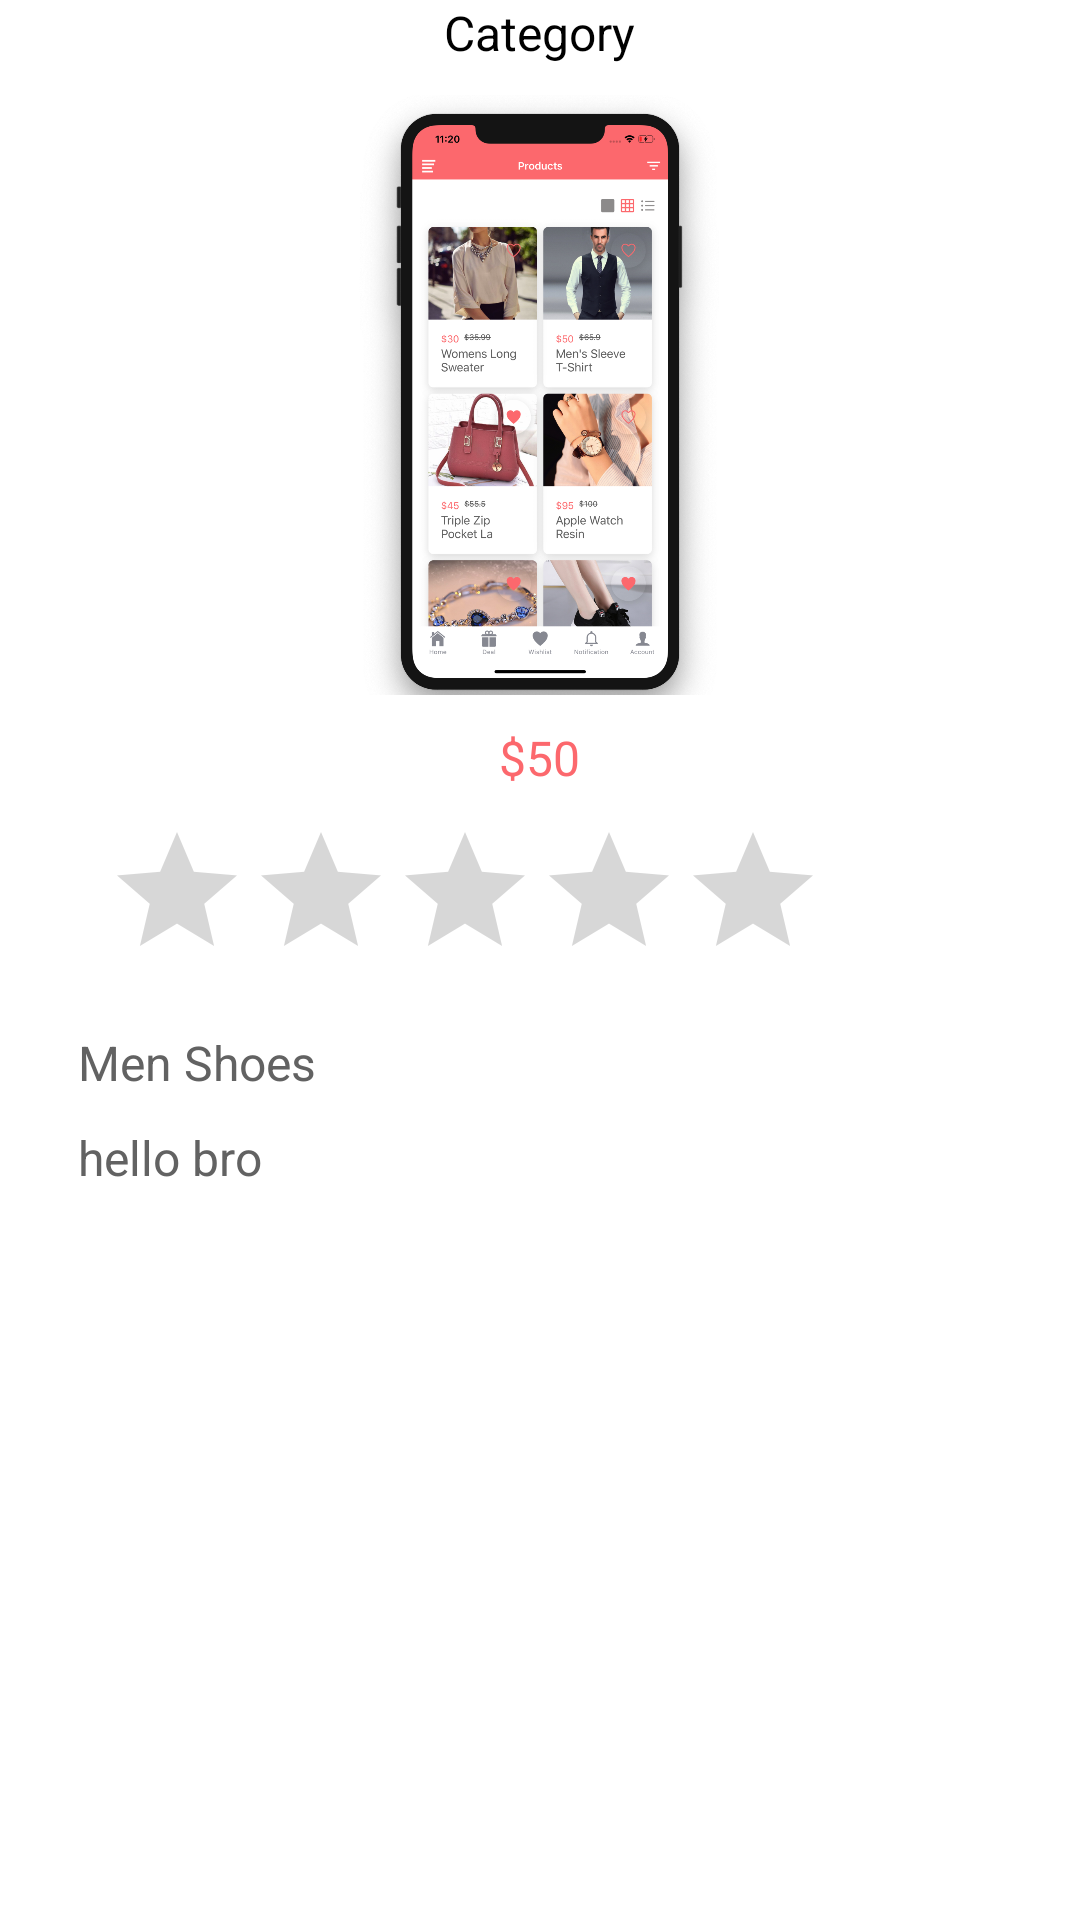

This screen was rendered from an Android layout file. Write that file and the resources it references.
<!-- AndroidManifest.xml: application theme Theme.EcommerceApp -->
<!-- res/layout/activity_single_item.xml -->
<?xml version="1.0" encoding="utf-8"?>
<RelativeLayout xmlns:android="http://schemas.android.com/apk/res/android"
    xmlns:app="http://schemas.android.com/apk/res-auto"
    xmlns:tools="http://schemas.android.com/tools"
    android:layout_width="match_parent"
    android:layout_height="match_parent"
    tools:context=".SingleItemActivity">

    <ScrollView
        android:layout_width="match_parent"
        android:layout_height="match_parent"
        >

        <RelativeLayout
            android:layout_width="match_parent"
            android:layout_height="match_parent"
            >

            <TextView
                android:id="@+id/tvCategory"
                android:layout_width="wrap_content"
                android:layout_height="wrap_content"
                android:layout_centerHorizontal="true"
                android:text="Category"
                android:textColor="@color/black"
                android:textSize="16sp" />

            <ImageView
                android:id="@+id/imgView"
                android:layout_width="match_parent"
                android:layout_height="200dp"
                android:layout_below="@+id/tvCategory"
                android:layout_centerHorizontal="true"
                android:layout_marginTop="10dp"
                android:src="@drawable/gridview" />


            <TextView
                android:id="@+id/tvPrice"
                android:layout_width="wrap_content"
                android:layout_height="wrap_content"
                android:layout_below="@id/imgView"
                android:layout_centerHorizontal="true"
                android:layout_marginTop="10dp"
                android:text="@string/_50"
                android:textColor="@color/purple_700"
                android:textSize="16sp" />

            <TextView
                android:id="@+id/TvitemName"
                android:layout_width="match_parent"
                android:layout_height="wrap_content"
                android:layout_below="@id/tvPrice"
                android:layout_marginStart="16dp"
                android:layout_marginLeft="16dp"
                android:layout_marginTop="80dp"
                android:layout_marginEnd="16dp"
                android:layout_marginRight="16dp"
                android:maxLines="2"
                android:paddingLeft="10dp"
                android:paddingRight="10dp"
                android:text="@string/men_shoes"
                android:textColor="@color/horiTextColor"
                android:textSize="16sp" />

            <TextView
                android:id="@+id/tvItemDEscription"
                android:layout_width="match_parent"
                android:layout_height="wrap_content"
                android:layout_below="@+id/TvitemName"
                android:layout_marginStart="16dp"
                android:layout_marginLeft="16dp"
                android:layout_marginTop="10dp"
                android:layout_marginEnd="16dp"
                android:layout_marginRight="16dp"
                android:paddingLeft="10dp"
                android:paddingRight="10dp"
                android:text="hello bro"
                android:textColor="@color/horiTextColor"
                android:textSize="16sp" />

            <RatingBar
                android:id="@+id/ratingBar"
                style="@style/Widget.AppCompat.RatingBar"
                android:layout_width="wrap_content"
                android:layout_height="wrap_content"
                android:layout_below="@id/tvPrice"
                android:layout_alignParentEnd="true"
                android:layout_marginTop="10dp"
                android:layout_marginEnd="85dp"
                android:numStars="5"
                android:progressTint="@color/purple_700"
                android:stepSize=".5" />


        </RelativeLayout>

    </ScrollView>















</RelativeLayout>
<!-- resources referenced by this layout -->
<resources>
  <color name="black">#FF000000</color>
  <color name="horiTextColor">#626262</color>
  <color name="purple_700">#FC686D</color>
  <!-- drawable gridview: png bitmap (drawable, 1025477 bytes) -->
  <string name="_50">$50</string>
  <string name="men_shoes">Men Shoes</string>
  <style name="Theme.EcommerceApp" parent="Theme.MaterialComponents.DayNight.DarkActionBar">
          
          <item name="colorPrimary">@color/purple_500</item>
          <item name="colorPrimaryVariant">@color/purple_700</item>
          <item name="colorOnPrimary">@color/white</item>
          
          <item name="colorSecondary">@color/teal_200</item>
          <item name="colorSecondaryVariant">@color/teal_700</item>
          <item name="colorOnSecondary">@color/black</item>
          
          <item name="android:statusBarColor" tools:targetApi="l">?attr/colorPrimaryVariant</item>
          
  
      </style>
  <color name="purple_500">#FC686D</color>
  <color name="white">#FFFFFFFF</color>
  <color name="teal_200">#E6E6ED</color>
  <color name="teal_700">#E6E6ED</color>
</resources>
